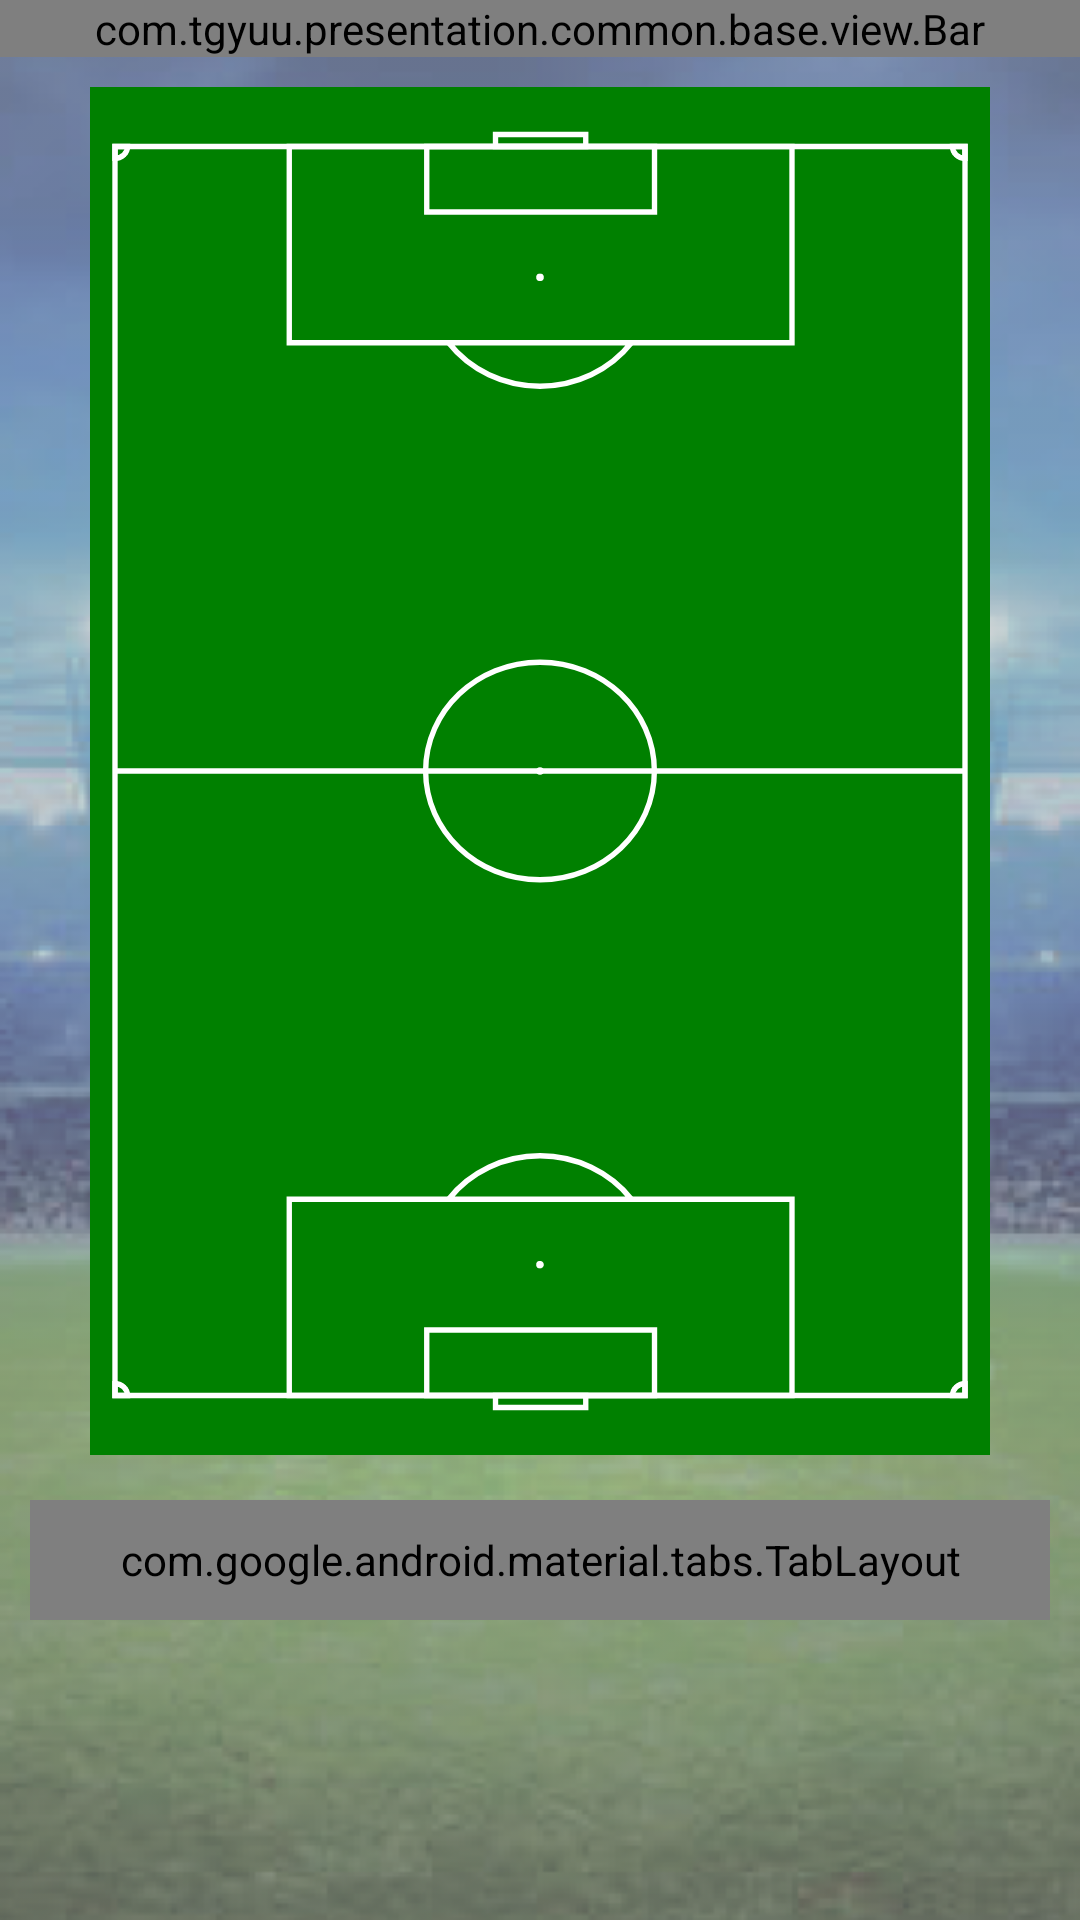

The Android layout XML behind this screen, and the referenced resources:
<!-- AndroidManifest.xml: application theme Theme.SoccerFriends -->
<!-- res/layout/fragment_formation.xml -->
<?xml version="1.0" encoding="utf-8"?>
<layout xmlns:android="http://schemas.android.com/apk/res/android"
    xmlns:app="http://schemas.android.com/apk/res-auto"
    xmlns:tools="http://schemas.android.com/tools">

    <data>

        <variable
            name="viewModel"
            type="com.tgyuu.presentation.feature.formation.FormationViewModel" />
    </data>

    <androidx.constraintlayout.widget.ConstraintLayout
        android:layout_width="match_parent"
        android:layout_height="match_parent"
        tools:context="com.tgyuu.presentation.feature.formation.FormationFragment">

        <com.tgyuu.presentation.common.base.view.Bar
            android:id="@+id/formationBar"
            android:layout_width="match_parent"
            android:layout_height="wrap_content"
            app:layout_constraintTop_toTopOf="parent"
            app:title="@string/formation" />

        <ImageView
            android:layout_width="match_parent"
            android:layout_height="match_parent"
            android:contentDescription="@string/stadiumDescription"
            android:elevation="-1dp"
            android:scaleType="fitXY"
            android:src="@drawable/stadium_background" />

        <ImageView
            android:id="@+id/formationBoardIV"
            android:layout_width="match_parent"
            android:layout_height="0dp"
            android:layout_marginHorizontal="30dp"
            android:layout_marginTop="10dp"
            android:layout_marginBottom="15dp"
            android:contentDescription="@string/boardDescription"
            android:scaleType="fitXY"
            android:src="@drawable/soccer_field"
            app:layout_constraintBottom_toTopOf="@id/memberTL"
            app:layout_constraintTop_toBottomOf="@id/formationBar" />

        <com.google.android.material.tabs.TabLayout
            android:id="@+id/memberTL"
            android:layout_width="match_parent"
            android:layout_height="40dp"
            android:layout_marginHorizontal="10dp"
            android:textSize="16sp"
            app:layout_constraintBottom_toTopOf="@id/memberListFCV"
            app:tabGravity="fill"
            app:tabIndicatorColor="@color/light_green"
            app:tabRippleColor="@null"
            app:tabSelectedTextColor="@color/light_green"
            app:tabTextAppearance="@style/tabTextSize14Bold"
            app:tabTextColor="@color/dark_gray" >

            <com.google.android.material.tabs.TabItem
                android:layout_width="wrap_content"
                android:layout_height="wrap_content"
                android:text="@string/selectionPlayer"/>

            <com.google.android.material.tabs.TabItem
                android:layout_width="wrap_content"
                android:layout_height="wrap_content"
                android:text="@string/reservePlayer"/>
        </com.google.android.material.tabs.TabLayout>

        <androidx.fragment.app.FragmentContainerView
            android:id="@+id/memberListFCV"
            android:layout_width="match_parent"
            android:layout_height="@dimen/memberListFCVSize"
            android:layout_marginHorizontal="10dp"
            android:background="@drawable/rectangle_3_light_gray"
            app:layout_constraintBottom_toBottomOf="parent" />

    </androidx.constraintlayout.widget.ConstraintLayout>
</layout>
<!-- resources referenced by this layout -->
<resources>
  <color name="light_green">#46FF6F</color>
  <dimen name="memberListFCVSize">100dp</dimen>
  <!-- drawable rectangle_3_light_gray (drawable) -->
  <?xml version="1.0" encoding="utf-8"?>
  <shape xmlns:android="http://schemas.android.com/apk/res/android"
      android:shape="rectangle">
      <corners android:radius="3dp" />
      <solid android:color="@color/light_gray5" />
  </shape>
  <!-- drawable soccer_field: vector/xml drawable (drawable, 4485 chars, omitted) -->
  <!-- drawable stadium_background: png bitmap (drawable, 213104 bytes) -->
  <string name="boardDescription">축구 경기장 보드판</string>
  <string name="formation">포메이션</string>
  <string name="reservePlayer">후보 선수</string>
  <string name="selectionPlayer">선발 선수</string>
  <string name="stadiumDescription">축구 경기장 배경화면</string>
  <style name="tabTextSize14Bold" parent="TextAppearance.Design.Tab">
          <item name="android:textSize">14sp</item>
          <item name="android:textStyle">bold</item>
      </style>
  <style name="Theme.SoccerFriends" parent="Theme.Material3.DayNight.NoActionBar">
          <item name="android:windowIsTranslucent">true</item>
      </style>
</resources>
